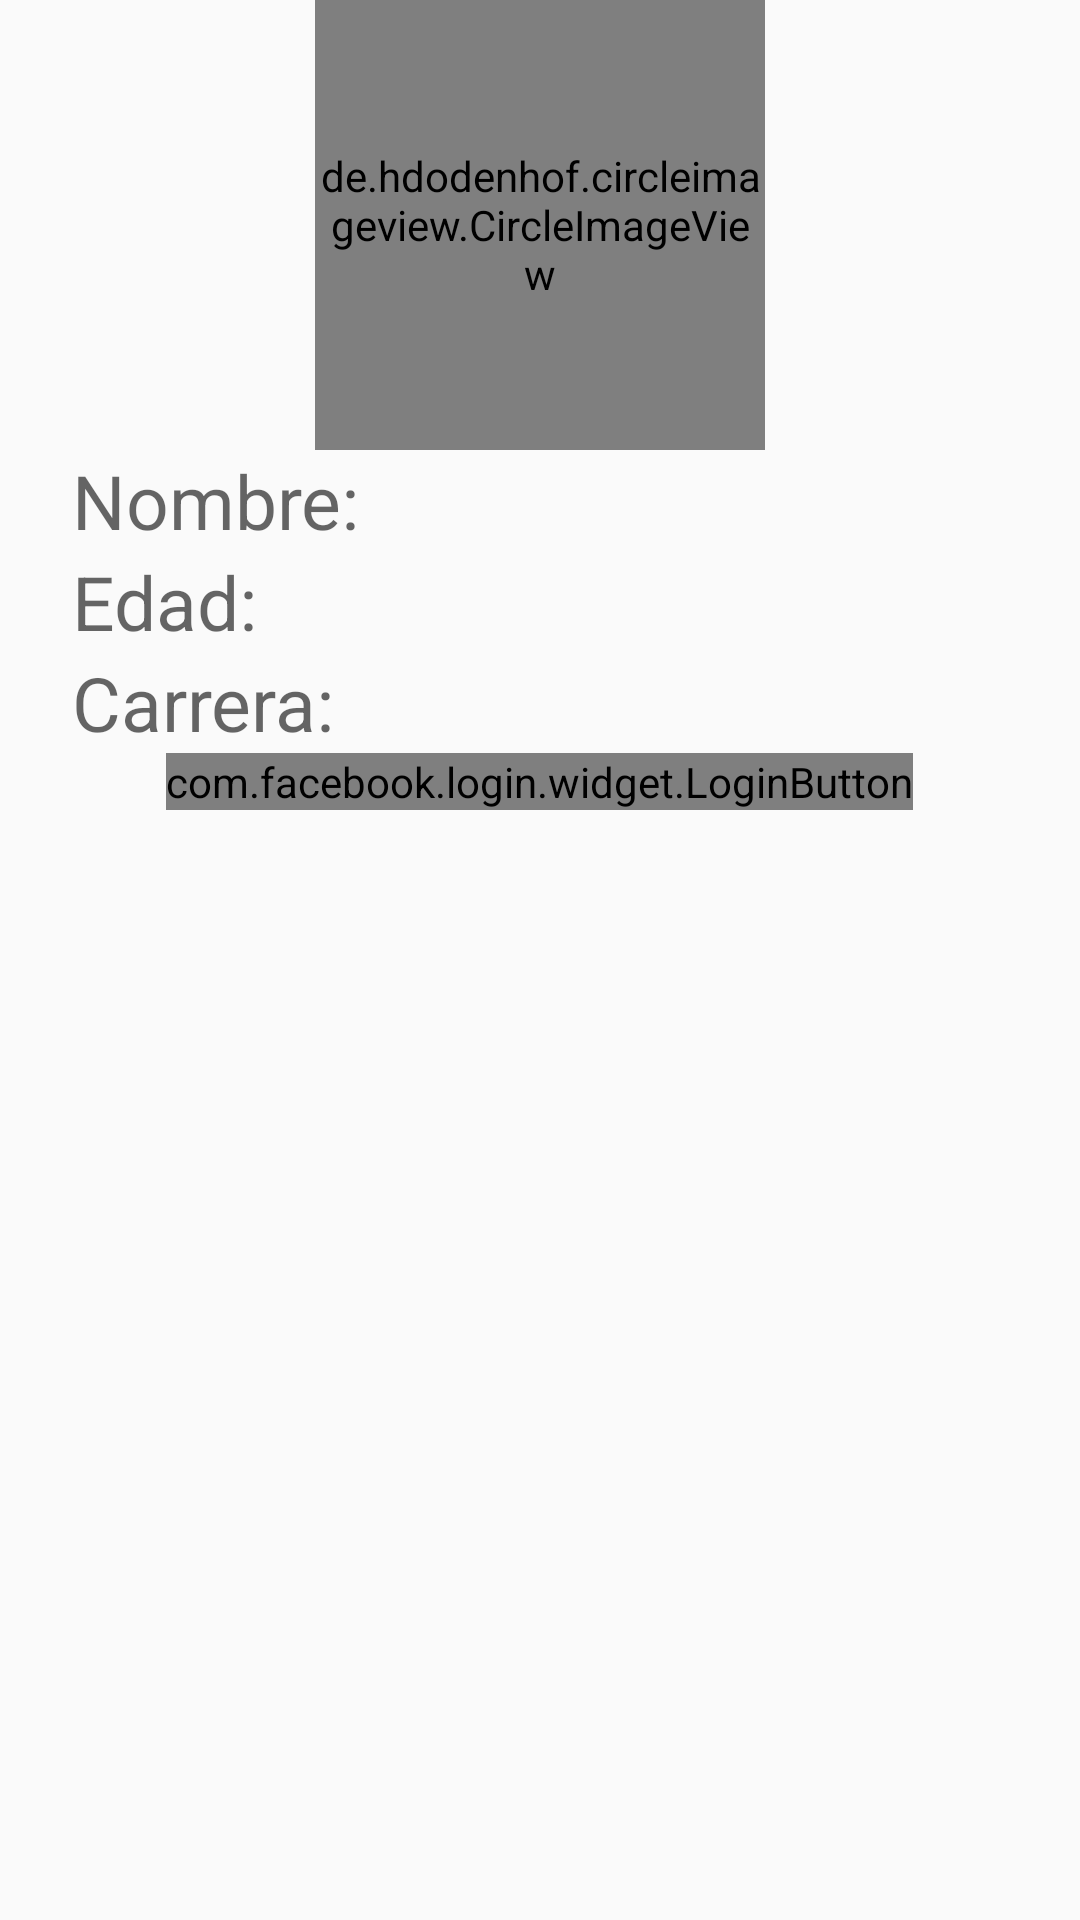

Produce the Android XML layout that renders to this screen, including the resource entries it uses.
<!-- AndroidManifest.xml: application theme AppTheme -->
<!-- res/layout/fragment_perfil.xml -->
<FrameLayout xmlns:android="http://schemas.android.com/apk/res/android"
    xmlns:tools="http://schemas.android.com/tools"
    android:layout_width="match_parent"
    android:layout_height="match_parent"
    tools:context="com.ulima.carpool.PerfilFragment">

    
    <ScrollView
        android:layout_width="match_parent"
        android:layout_height="match_parent">
        <LinearLayout
            android:layout_width="match_parent"
            android:layout_height="match_parent"
            android:orientation="vertical"
            android:gravity="center">
            <de.hdodenhof.circleimageview.CircleImageView
                android:layout_width="150dp"
                android:layout_height="150dp"
                android:id="@+id/foto_perfil"
                />
            <LinearLayout
                android:layout_width="match_parent"
                android:layout_height="wrap_content"
                android:orientation="horizontal"
                android:layout_marginStart="16dp">
                <TextView
                    android:layout_width="match_parent"
                    android:layout_height="wrap_content"
                    android:textSize="25sp"
                    android:hint="Nombre:"
                    android:layout_weight="2"/>
                <TextView
                    android:layout_width="match_parent"
                    android:layout_height="wrap_content"
                    android:id="@+id/nombre"
                    android:gravity="center"
                    android:textSize="20sp"
                    android:layout_weight="1"/>


            </LinearLayout>

            <LinearLayout
                android:layout_width="match_parent"
                android:layout_height="wrap_content"
                android:orientation="horizontal"
                android:layout_marginStart="16dp">
                <TextView
                    android:layout_width="match_parent"
                    android:layout_height="wrap_content"
                    android:textSize="25sp"
                    android:hint="Edad:"
                    android:layout_weight="2"/>
                <TextView
                    android:layout_width="match_parent"
                    android:layout_height="wrap_content"
                    android:id="@+id/edad_perfil"
                    android:gravity="center"
                    android:textSize="20sp"
                    android:layout_weight="1"/>


            </LinearLayout>


            <LinearLayout
                android:layout_width="match_parent"
                android:layout_height="wrap_content"
                android:orientation="horizontal"
                android:layout_marginStart="16dp">
                <TextView
                    android:layout_width="match_parent"
                    android:layout_height="wrap_content"
                    android:textSize="25sp"
                    android:hint="Carrera:"
                    android:layout_weight="2"/>
                <TextView
                    android:layout_width="match_parent"
                    android:layout_height="wrap_content"
                    android:id="@+id/carrera"
                    android:gravity="center"
                    android:textSize="20sp"
                    android:layout_weight="1"/>


            </LinearLayout>
            <com.facebook.login.widget.LoginButton
                android:id="@+id/login_button"
                android:layout_width="wrap_content"
                android:layout_height="wrap_content"
                android:layout_gravity="center_horizontal"
                android:gravity="center"/>
        </LinearLayout>
    </ScrollView>

</FrameLayout>
<!-- resources referenced by this layout -->
<resources>
  <style name="AppTheme" parent="Theme.AppCompat.Light.NoActionBar">
          
          <item name="colorPrimary">#67af0c</item>
          <item name="colorPrimaryDark">#67af0c</item>
          <item name="colorAccent">@color/colorAccent</item>
      </style>
  <!-- not gathered from this repository: default colours our renderer supplied (Android Studio template values) -->
  <color name="colorAccent">#FF03DAC5</color>
</resources>
